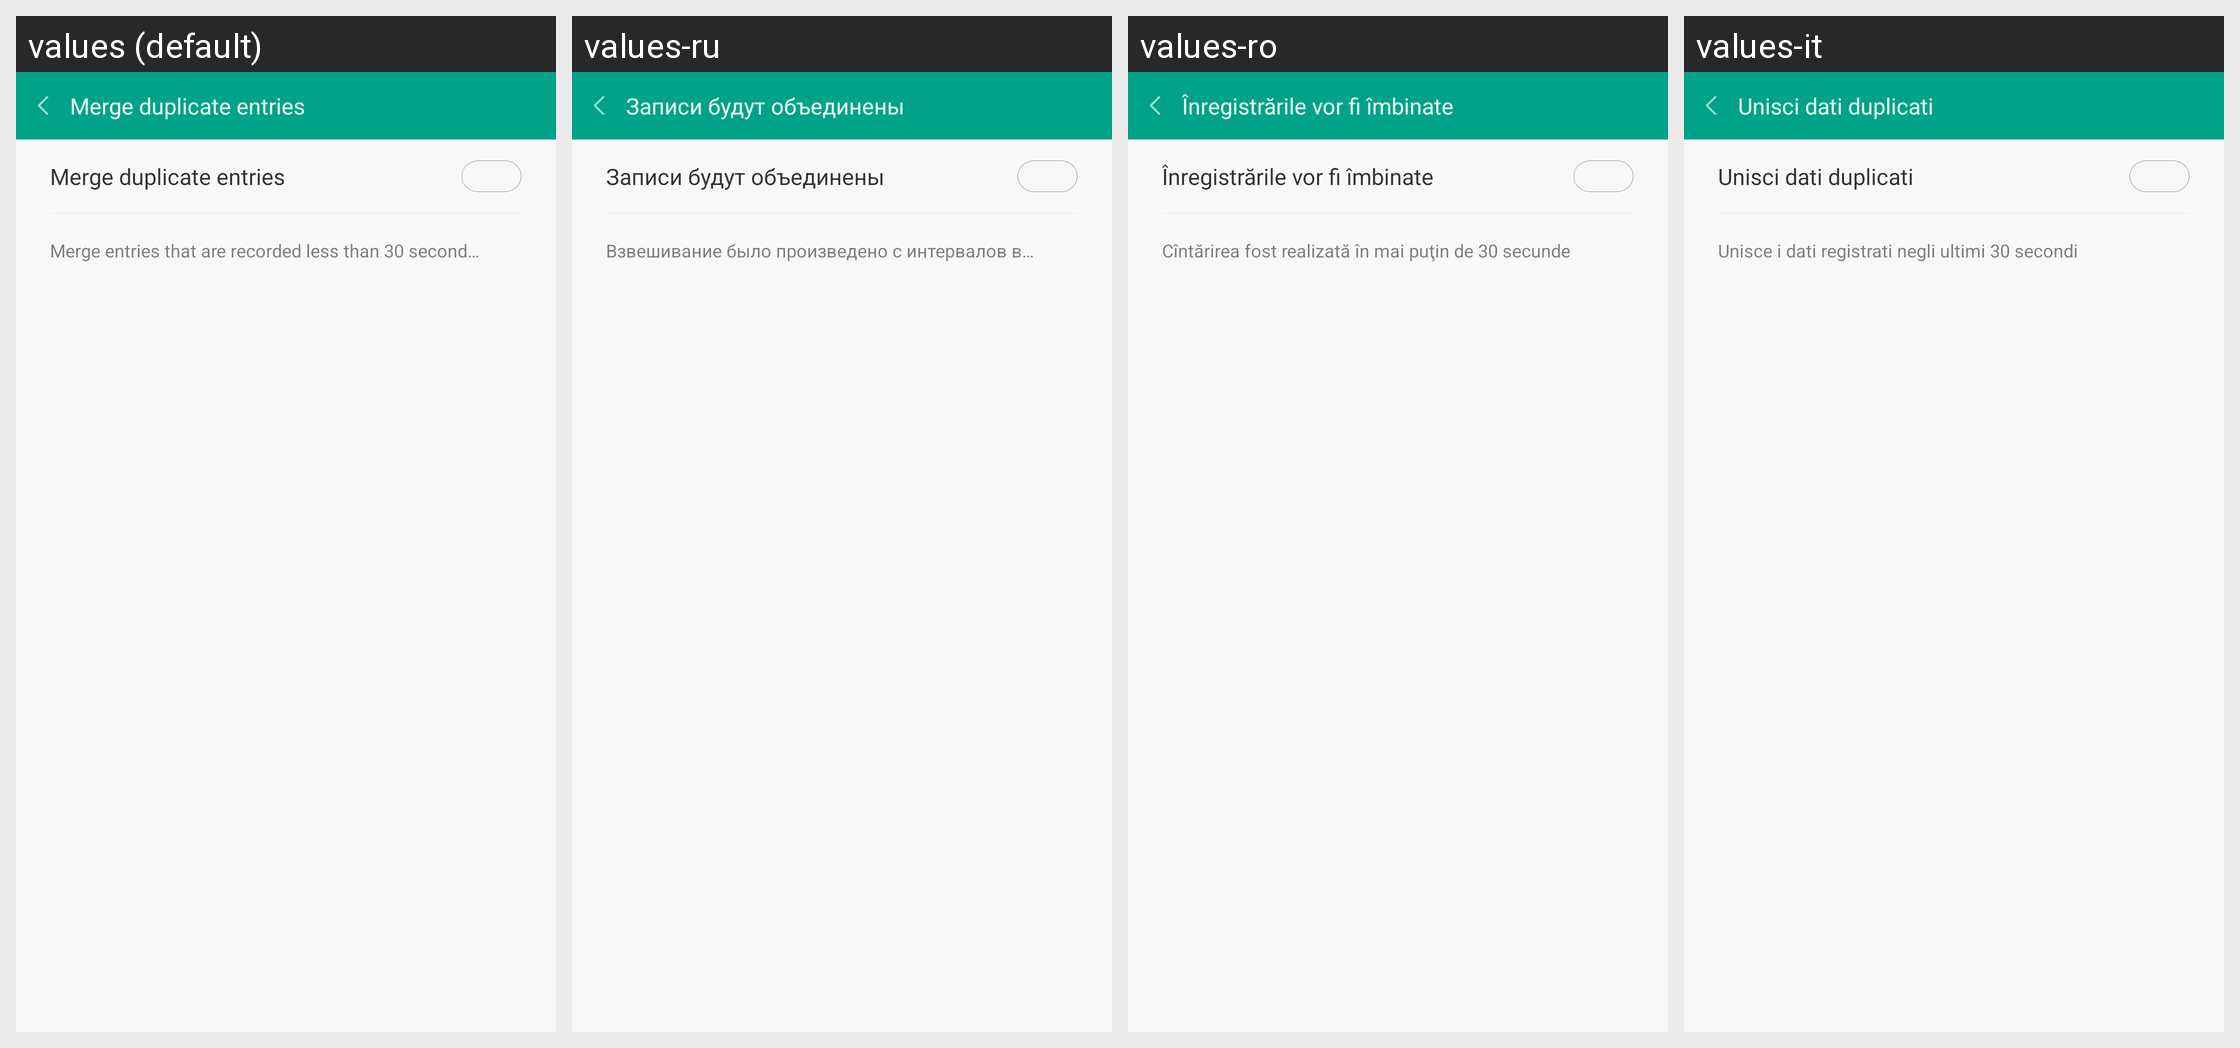

This grid shows one Android layout under several languages. Give, for every string resource on the screen, its name, the default text and each shown locale's text.
Android screen res/layout/fragment_setting_merge_duplicate.xml rendered under 4 locales, left to right: values (default), values-ru, values-ro, values-it. Device: Nexus 5 (rendered at 1080×1920; each locale shown at half size, 540×960, under a caption strip naming it); theme AppTheme.
Other locales in the repository, not shown: values-bn-rIN, values-de, values-es, values-fi, values-fr, values-hi, values-in, values-iw, values-kn-rIN, values-ko, values-ml-rIN, values-ms-rMY, values-nl, values-pl, values-pt, values-pt-rBR, values-ta-rIN, values-te-rIN, values-th, values-tr, values-vi, values-zh, values-zh-rCN, values-zh-rHK, values-zh-rTW.
Strings drawn on this screen, with the default value and each locale's value (text and hints the layout hard-codes, and strings that could not be matched under every locale, appear in the picture but are not listed):

weight_settings_merge_title
  values: Merge duplicate entries
  values-ru: Записи будут объединены
  values-ro: Înregistrările vor fi îmbinate
  values-it: Unisci dati duplicati

weight_settings_merge_tips
  values: Merge entries that are recorded less than 30 seconds apart
  values-ru: Взвешивание было произведено с интервалов в 30 секунд
  values-ro: Cîntărirea fost realizată în mai puţin de 30 secunde
  values-it: Unisce i dati registrati negli ultimi 30 secondi
